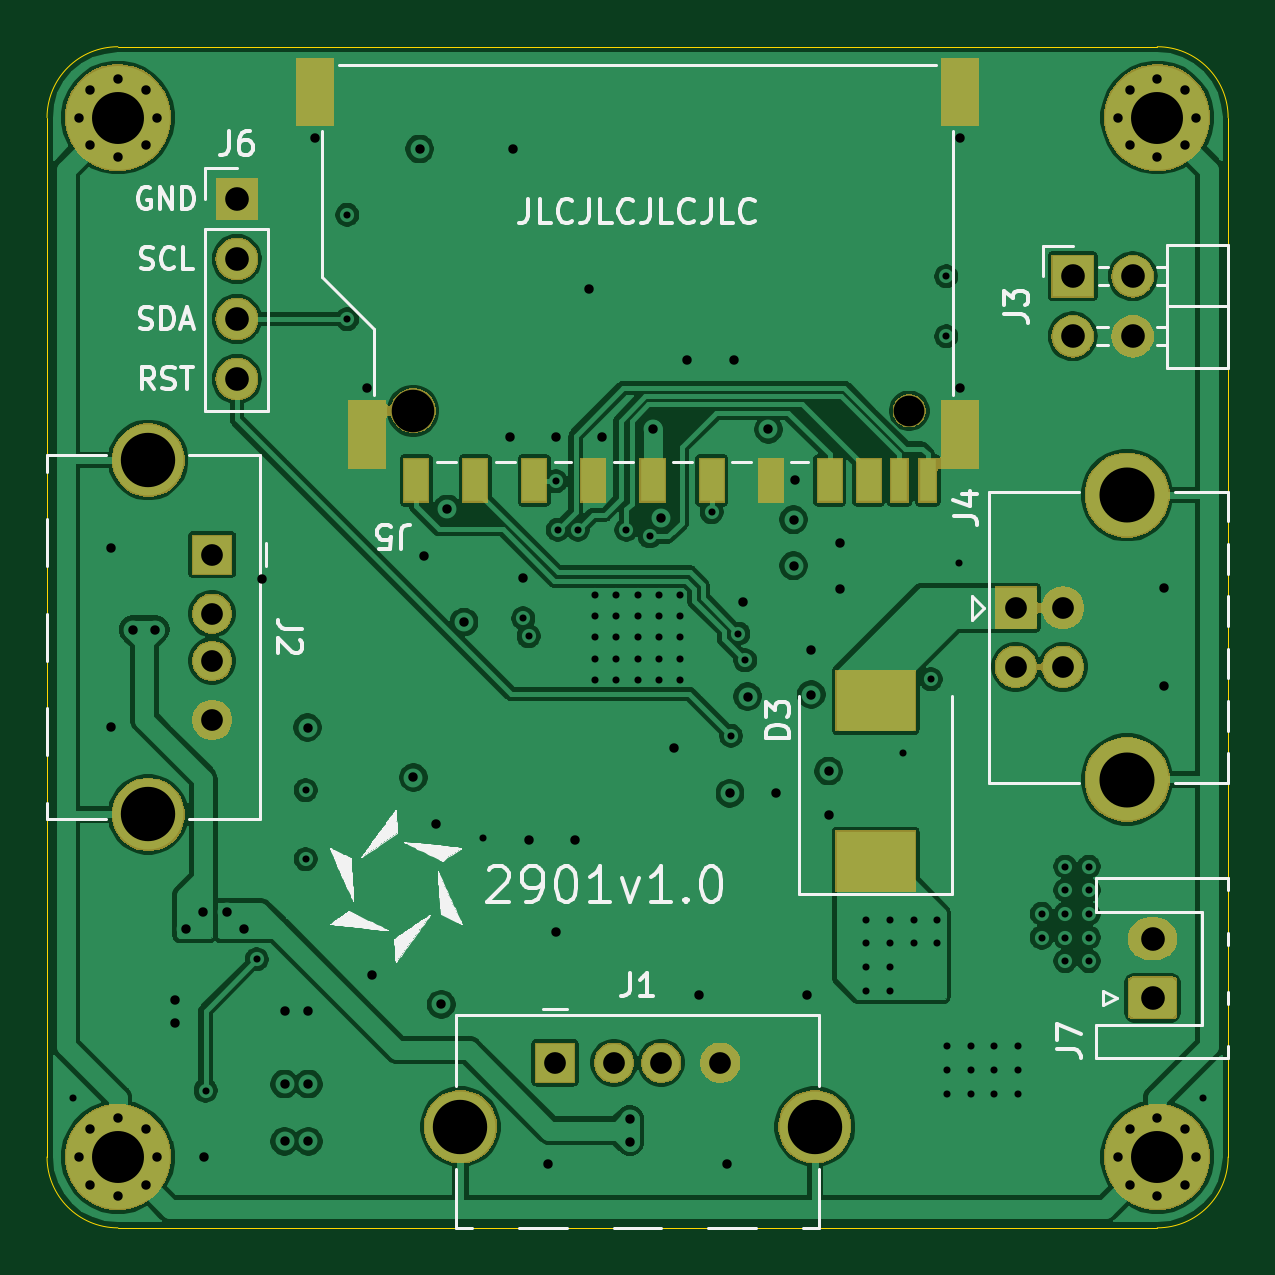
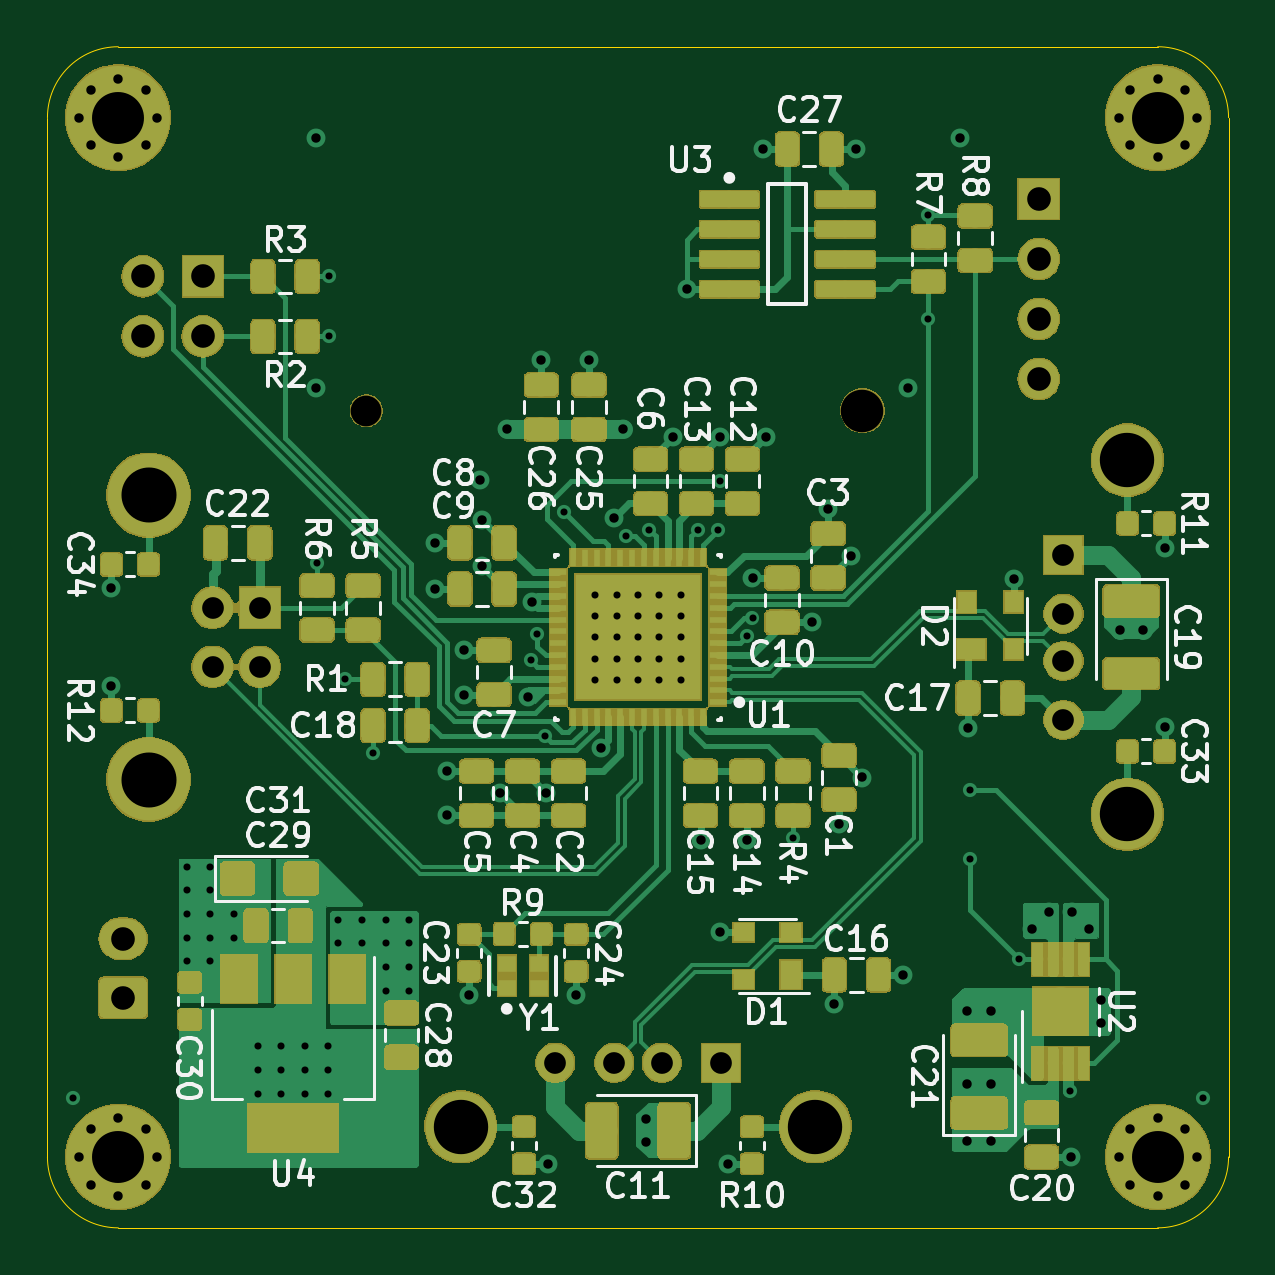
Circuit board: 13 layer files. Board 50.0 x 50.0 mm.
- bottom_copper: hub_usb_sd-B_Cu.gbr (241826 bytes)
- bottom_mask: hub_usb_sd-B_Mask.gbr (136598 bytes)
- paste: hub_usb_sd-B_Paste.gbr (288351 bytes)
- bottom_silk: hub_usb_sd-B_SilkS.gbr (52054 bytes)
- outline: hub_usb_sd-Edge_Cuts.gbr (996 bytes)
- top_copper: hub_usb_sd-F_Cu.gbr (175499 bytes)
- top_mask: hub_usb_sd-F_Mask.gbr (35807 bytes)
- paste: hub_usb_sd-F_Paste.gbr (1061 bytes)
- top_silk: hub_usb_sd-F_SilkS.gbr (36516 bytes)
- inner_copper: hub_usb_sd-In1_Cu.gbr (185383 bytes)
- inner_copper: hub_usb_sd-In2_Cu.gbr (151065 bytes)
- drill: hub_usb_sd-NPTH.drl (355 bytes)
- drill: hub_usb_sd-PTH.drl (3814 bytes)

=== bottom_copper: hub_usb_sd-B_Cu.gbr (241826 bytes, source omitted) ===
=== bottom_mask: hub_usb_sd-B_Mask.gbr (136598 bytes, source omitted) ===
=== paste: hub_usb_sd-B_Paste.gbr (288351 bytes, source omitted) ===
=== bottom_silk: hub_usb_sd-B_SilkS.gbr (52054 bytes, source omitted) ===
=== outline: hub_usb_sd-Edge_Cuts.gbr ===
G04 #@! TF.GenerationSoftware,KiCad,Pcbnew,(5.1.4-0-10_14)*
G04 #@! TF.CreationDate,2020-12-07T20:11:59-03:00*
G04 #@! TF.ProjectId,hub_usb_sd,6875625f-7573-4625-9f73-642e6b696361,1.0*
G04 #@! TF.SameCoordinates,Original*
G04 #@! TF.FileFunction,Profile,NP*
%FSLAX46Y46*%
G04 Gerber Fmt 4.6, Leading zero omitted, Abs format (unit mm)*
G04 Created by KiCad (PCBNEW (5.1.4-0-10_14)) date 2020-12-07 20:11:59*
%MOMM*%
%LPD*%
G04 APERTURE LIST*
%ADD10C,0.050000*%
G04 APERTURE END LIST*
D10*
X120000000Y-73000000D02*
X120000000Y-117000000D01*
X123000000Y-120000000D02*
X167000000Y-120000000D01*
X170000000Y-117000000D02*
X170000000Y-73000000D01*
X167000000Y-70000000D02*
X123000000Y-70000000D01*
X120000000Y-73000000D02*
G75*
G02X123000000Y-70000000I3000000J0D01*
G01*
X167000000Y-70000000D02*
G75*
G02X170000000Y-73000000I0J-3000000D01*
G01*
X170000000Y-117000000D02*
G75*
G02X167000000Y-120000000I-3000000J0D01*
G01*
X123000000Y-120000000D02*
G75*
G02X120000000Y-117000000I0J3000000D01*
G01*
M02*

=== top_copper: hub_usb_sd-F_Cu.gbr (175499 bytes, source omitted) ===
=== top_mask: hub_usb_sd-F_Mask.gbr (35807 bytes, source omitted) ===
=== paste: hub_usb_sd-F_Paste.gbr ===
G04 #@! TF.GenerationSoftware,KiCad,Pcbnew,(5.1.4-0-10_14)*
G04 #@! TF.CreationDate,2020-12-07T20:11:59-03:00*
G04 #@! TF.ProjectId,hub_usb_sd,6875625f-7573-4625-9f73-642e6b696361,1.0*
G04 #@! TF.SameCoordinates,Original*
G04 #@! TF.FileFunction,Paste,Top*
G04 #@! TF.FilePolarity,Positive*
%FSLAX46Y46*%
G04 Gerber Fmt 4.6, Leading zero omitted, Abs format (unit mm)*
G04 Created by KiCad (PCBNEW (5.1.4-0-10_14)) date 2020-12-07 20:11:59*
%MOMM*%
%LPD*%
G04 APERTURE LIST*
%ADD10R,1.000000X1.800000*%
%ADD11R,0.700000X1.800000*%
%ADD12R,1.500000X2.800000*%
%ADD13R,3.300000X2.500000*%
G04 APERTURE END LIST*
D10*
X135631430Y-88361000D03*
X138131430Y-88361000D03*
X140631430Y-88361000D03*
X143131430Y-88361000D03*
X145631428Y-88361000D03*
X148131430Y-88361000D03*
X150631430Y-88361000D03*
X153131430Y-88361000D03*
X154781430Y-88361000D03*
D11*
X156081400Y-88361000D03*
X157281400Y-88361000D03*
D12*
X158650000Y-86411000D03*
X133550000Y-86411000D03*
X158650000Y-71911100D03*
X131350000Y-71911100D03*
D13*
X155078000Y-97677000D03*
X155078000Y-104477000D03*
M02*

=== top_silk: hub_usb_sd-F_SilkS.gbr (36516 bytes, source omitted) ===
=== inner_copper: hub_usb_sd-In1_Cu.gbr (185383 bytes, source omitted) ===
=== inner_copper: hub_usb_sd-In2_Cu.gbr (151065 bytes, source omitted) ===
=== drill: hub_usb_sd-NPTH.drl ===
M48
; DRILL file {KiCad (5.1.4-0-10_14)} date 2020 December 07, Monday 20:12:19
; FORMAT={-:-/ absolute / inch / decimal}
; #@! TF.CreationDate,2020-12-07T20:12:19-03:00
; #@! TF.GenerationSoftware,Kicad,Pcbnew,(5.1.4-0-10_14)
; #@! TF.FileFunction,NonPlated,1,4,NPTH
FMAT,2
INCH
T1C0.0512
T2C0.0709
%
G90
G05
T1
X6.1614Y-3.3626
T2
X5.3346Y-3.3626
T0
M30

=== drill: hub_usb_sd-PTH.drl ===
M48
; DRILL file {KiCad (5.1.4-0-10_14)} date 2020 December 07, Monday 20:12:19
; FORMAT={-:-/ absolute / inch / decimal}
; #@! TF.CreationDate,2020-12-07T20:12:19-03:00
; #@! TF.GenerationSoftware,Kicad,Pcbnew,(5.1.4-0-10_14)
; #@! TF.FileFunction,Plated,1,4,PTH
FMAT,2
INCH
T1C0.0118
T2C0.0157
T3C0.0362
T4C0.0394
T5C0.0866
T6C0.0906
T7C0.0917
%
G90
G05
T1
X4.7669Y-4.5087
X4.9886Y-4.4955
X5.0738Y-4.2769
X5.1553Y-3.995
X5.1553Y-4.1099
X5.2247Y-3.036
X5.2247Y-3.2098
X5.4503Y-4.074
X5.5178Y-3.7087
X5.5269Y-3.7384
X5.5728Y-3.4802
X5.5756Y-3.5613
X5.6092Y-3.5613
X5.69Y-3.5613
X5.7288Y-3.572
X5.8319Y-3.5316
X5.8643Y-3.9043
X5.8768Y-3.7343
X5.8877Y-3.7788
X6.0897Y-4.211
X6.0897Y-4.2504
X6.0897Y-4.2898
X6.0897Y-4.3292
X6.1291Y-4.211
X6.1291Y-4.2504
X6.1291Y-4.2898
X6.1291Y-4.3292
X6.1505Y-3.9326
X6.1685Y-4.211
X6.1685Y-4.2504
X6.1972Y-3.8101
X6.2079Y-4.211
X6.2079Y-4.2504
X6.2231Y-3.1386
X6.2231Y-3.2386
X6.2246Y-4.4219
X6.2246Y-4.4612
X6.2246Y-4.5006
X6.2435Y-3.6171
X6.264Y-4.4219
X6.264Y-4.4612
X6.264Y-4.5006
X6.3034Y-4.4219
X6.3034Y-4.4612
X6.3034Y-4.5006
X6.3428Y-4.4219
X6.3428Y-4.4612
X6.3428Y-4.5006
X6.3822Y-4.2012
X6.3822Y-4.2406
X6.4216Y-4.1224
X6.4216Y-4.1618
X6.4216Y-4.2012
X6.4216Y-4.2406
X6.4216Y-4.2799
X6.4609Y-4.1224
X6.4609Y-4.1618
X6.4609Y-4.2012
X6.4609Y-4.2406
X6.4609Y-4.2799
X6.6504Y-4.5087
X5.6378Y-3.6693
X5.6378Y-3.7047
X5.6378Y-3.7402
X5.6378Y-3.7756
X5.6378Y-3.811
X5.6732Y-3.6693
X5.6732Y-3.7047
X5.6732Y-3.7402
X5.6732Y-3.7756
X5.6732Y-3.811
X5.7087Y-3.6693
X5.7087Y-3.7047
X5.7087Y-3.7402
X5.7087Y-3.7756
X5.7087Y-3.811
X5.7441Y-3.6693
X5.7441Y-3.7047
X5.7441Y-3.7402
X5.7441Y-3.7756
X5.7441Y-3.811
X5.7795Y-3.6693
X5.7795Y-3.7047
X5.7795Y-3.7402
X5.7795Y-3.7756
X5.7795Y-3.811
T2
X4.8309Y-3.5906
X4.8309Y-3.8897
X4.8677Y-3.7274
X4.9051Y-3.7274
X4.9374Y-4.3439
X4.9374Y-4.3832
X4.9568Y-4.2257
X4.9846Y-4.1979
X4.9866Y-4.6064
X5.024Y-4.1979
X5.0519Y-4.2257
X5.0823Y-3.6423
X5.1205Y-4.3635
X5.1205Y-4.4847
X5.1205Y-4.5803
X5.1586Y-3.8905
X5.1598Y-4.3635
X5.1598Y-4.4847
X5.1598Y-4.5803
X5.1713Y-2.908
X5.2579Y-3.3252
X5.2667Y-4.3027
X5.335Y-3.9738
X5.3453Y-2.9263
X5.3533Y-3.6042
X5.3734Y-4.0516
X5.3814Y-4.352
X5.3917Y-3.5264
X5.4193Y-3.715
X5.496Y-3.4063
X5.5008Y-2.9263
X5.5178Y-3.6412
X5.5274Y-4.0779
X5.5591Y-4.6179
X5.5722Y-4.2319
X5.5728Y-3.4063
X5.6044Y-4.0779
X5.6273Y-3.1598
X5.6496Y-3.4063
X5.6959Y-4.5437
X5.6959Y-4.5811
X5.7335Y-3.3934
X5.7481Y-3.5419
X5.7698Y-3.9253
X5.7904Y-3.2787
X5.8118Y-4.3357
X5.8582Y-4.6179
X5.8625Y-4.0001
X5.8699Y-3.2787
X5.8849Y-3.6811
X5.8921Y-3.839
X5.9268Y-3.3934
X5.9394Y-4.0001
X5.9686Y-3.5442
X5.9686Y-3.621
X5.9718Y-3.4788
X5.9902Y-4.3357
X5.998Y-3.7617
X5.998Y-3.8355
X6.0271Y-3.9632
X6.0271Y-4.037
X6.0463Y-3.5826
X6.0463Y-3.6594
X6.2461Y-2.908
X6.2461Y-3.3252
X6.5864Y-3.6587
X6.5864Y-3.8217
X6.5098Y-2.874
X6.5289Y-2.8281
X6.5289Y-2.9199
X6.5748Y-2.8091
X6.5748Y-2.939
X6.6207Y-2.8281
X6.6207Y-2.9199
X6.6398Y-2.874
X6.5098Y-4.6063
X6.5289Y-4.5604
X6.5289Y-4.6522
X6.5748Y-4.5413
X6.5748Y-4.6713
X6.6207Y-4.6522
X6.6398Y-4.6063
X4.7776Y-2.874
X4.7966Y-2.8281
X4.7966Y-2.9199
X4.8425Y-2.8091
X4.8425Y-2.939
X4.8885Y-2.8281
X4.8885Y-2.9199
X4.9075Y-2.874
X6.6207Y-4.5604
X4.7776Y-4.6063
X4.7966Y-4.5604
X4.7966Y-4.6522
X4.8425Y-4.5413
X4.8425Y-4.6713
X4.8885Y-4.5604
X4.8885Y-4.6522
X4.9075Y-4.6063
T3
X5.5709Y-4.4492
X5.6693Y-4.4492
X5.748Y-4.4492
X5.8465Y-4.4492
X4.9996Y-3.6024
X4.9996Y-3.7008
X4.9996Y-3.7795
X4.9996Y-3.878
X6.339Y-3.6909
X6.339Y-3.7894
X6.4177Y-3.6909
X6.4177Y-3.7894
T4
X6.4339Y-3.1386
X6.4339Y-3.2386
X6.5339Y-3.1386
X6.5339Y-3.2386
X6.5669Y-4.2425
X6.5669Y-4.3409
X5.0408Y-3.0098
X5.0408Y-3.1098
X5.0408Y-3.2098
X5.0408Y-3.3098
T5
X4.8425Y-2.874
X4.8425Y-4.6063
X6.5748Y-2.874
X6.5748Y-4.6063
T6
X5.4134Y-4.5559
X6.0039Y-4.5559
X4.8929Y-3.4449
X4.8929Y-4.0354
T7
X6.5244Y-3.5031
X6.5244Y-3.9772
T0
M30

